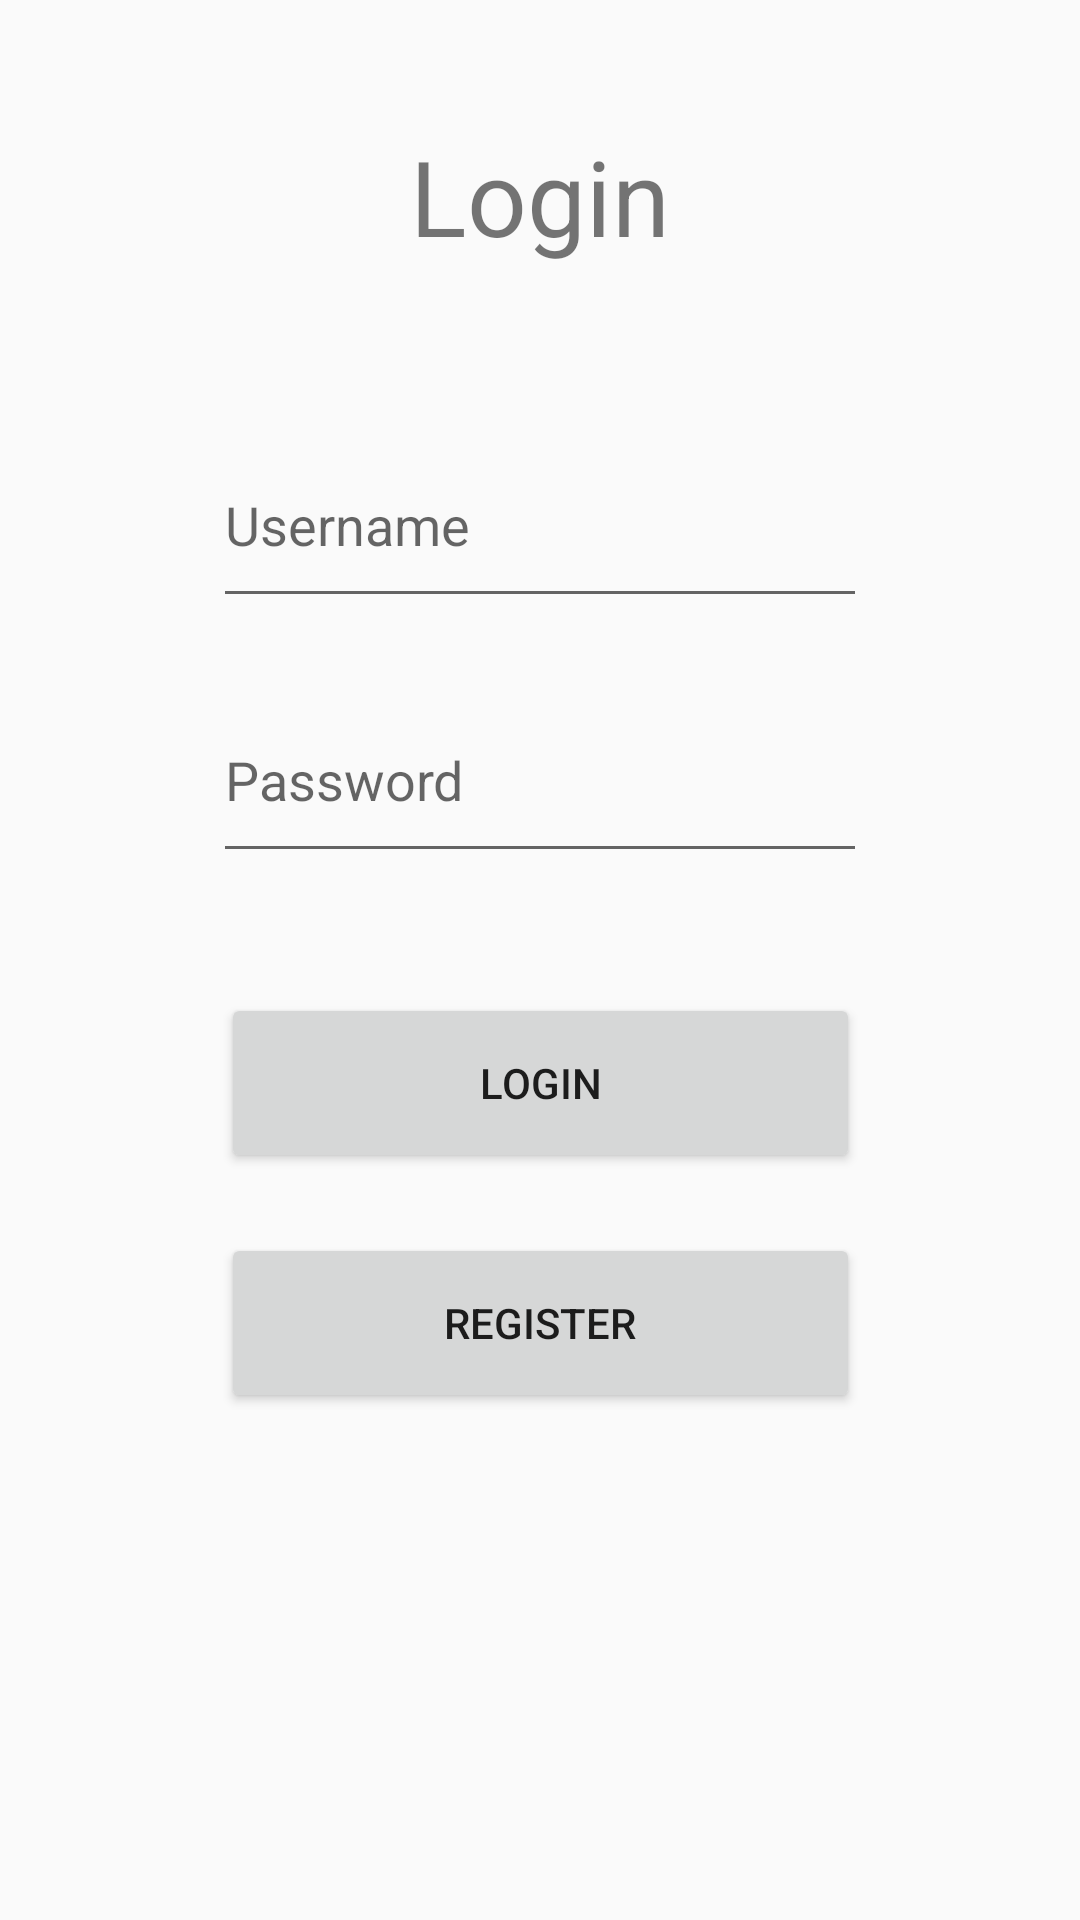

The Android layout XML behind this screen, and the referenced resources:
<!-- AndroidManifest.xml: application theme AppTheme -->
<!-- res/layout/login_activity.xml -->
<?xml version="1.0" encoding="utf-8"?>
<androidx.constraintlayout.widget.ConstraintLayout xmlns:android="http://schemas.android.com/apk/res/android"
    xmlns:app="http://schemas.android.com/apk/res-auto"
    xmlns:tools="http://schemas.android.com/tools"
    android:layout_width="match_parent"
    android:layout_height="match_parent"
    tools:context=".View.MainActivity">

    <TextView
        android:id="@+id/txv_login"
        android:layout_width="170dp"
        android:layout_height="71dp"
        android:layout_marginTop="30dp"
        android:gravity="center"
        android:text="Login"
        android:textSize="35sp"
        app:layout_constraintEnd_toEndOf="parent"
        app:layout_constraintHorizontal_bias="0.5"
        app:layout_constraintStart_toStartOf="parent"
        app:layout_constraintTop_toTopOf="parent" />

    <EditText
        android:id="@+id/edt_username"
        android:layout_width="218dp"
        android:layout_height="65dp"
        android:layout_marginTop="40dp"
        android:hint="Username"
        app:layout_constraintEnd_toEndOf="parent"
        app:layout_constraintHorizontal_bias="0.5"
        app:layout_constraintStart_toStartOf="parent"
        app:layout_constraintTop_toBottomOf="@+id/txv_login"
        tools:layout_editor_absoluteY="192dp" />


    <EditText
        android:id="@+id/edt_pass"
        android:layout_width="218dp"
        android:layout_height="65dp"
        android:layout_marginTop="20dp"
        android:hint="Password"
        android:inputType="textPassword"
        app:layout_constraintEnd_toEndOf="parent"
        app:layout_constraintHorizontal_bias="0.5"
        app:layout_constraintStart_toStartOf="parent"
        app:layout_constraintTop_toBottomOf="@+id/edt_username" />


    <Button
        android:id="@+id/btn_login"
        android:layout_width="213dp"
        android:layout_height="60dp"
        android:layout_marginTop="40dp"
        android:text="Login"
        app:layout_constraintEnd_toEndOf="parent"
        app:layout_constraintHorizontal_bias="0.5"
        app:layout_constraintStart_toStartOf="parent"
        app:layout_constraintTop_toBottomOf="@+id/edt_pass" />


    <Button
        android:id="@+id/btn_register"
        android:layout_width="213dp"
        android:layout_height="60dp"
        android:text="Register"
        android:layout_marginTop="20dp"
        app:layout_constraintEnd_toEndOf="parent"
        app:layout_constraintHorizontal_bias="0.5"
        app:layout_constraintStart_toStartOf="parent"
        app:layout_constraintTop_toBottomOf="@+id/btn_login" />

</androidx.constraintlayout.widget.ConstraintLayout>
<!-- resources referenced by this layout -->
<resources>
  <style name="AppTheme" parent="Theme.AppCompat.Light.DarkActionBar">
          
          <item name="colorPrimary">@color/colorPrimary</item>
          <item name="colorPrimaryDark">@color/colorPrimaryDark</item>
          <item name="colorAccent">@color/colorAccent</item>
      </style>
  <!-- not gathered from this repository: default colours our renderer supplied (Android Studio template values) -->
  <color name="colorPrimary">#FF6200EE</color>
  <color name="colorPrimaryDark">#FF3700B3</color>
  <color name="colorAccent">#FF03DAC5</color>
</resources>
